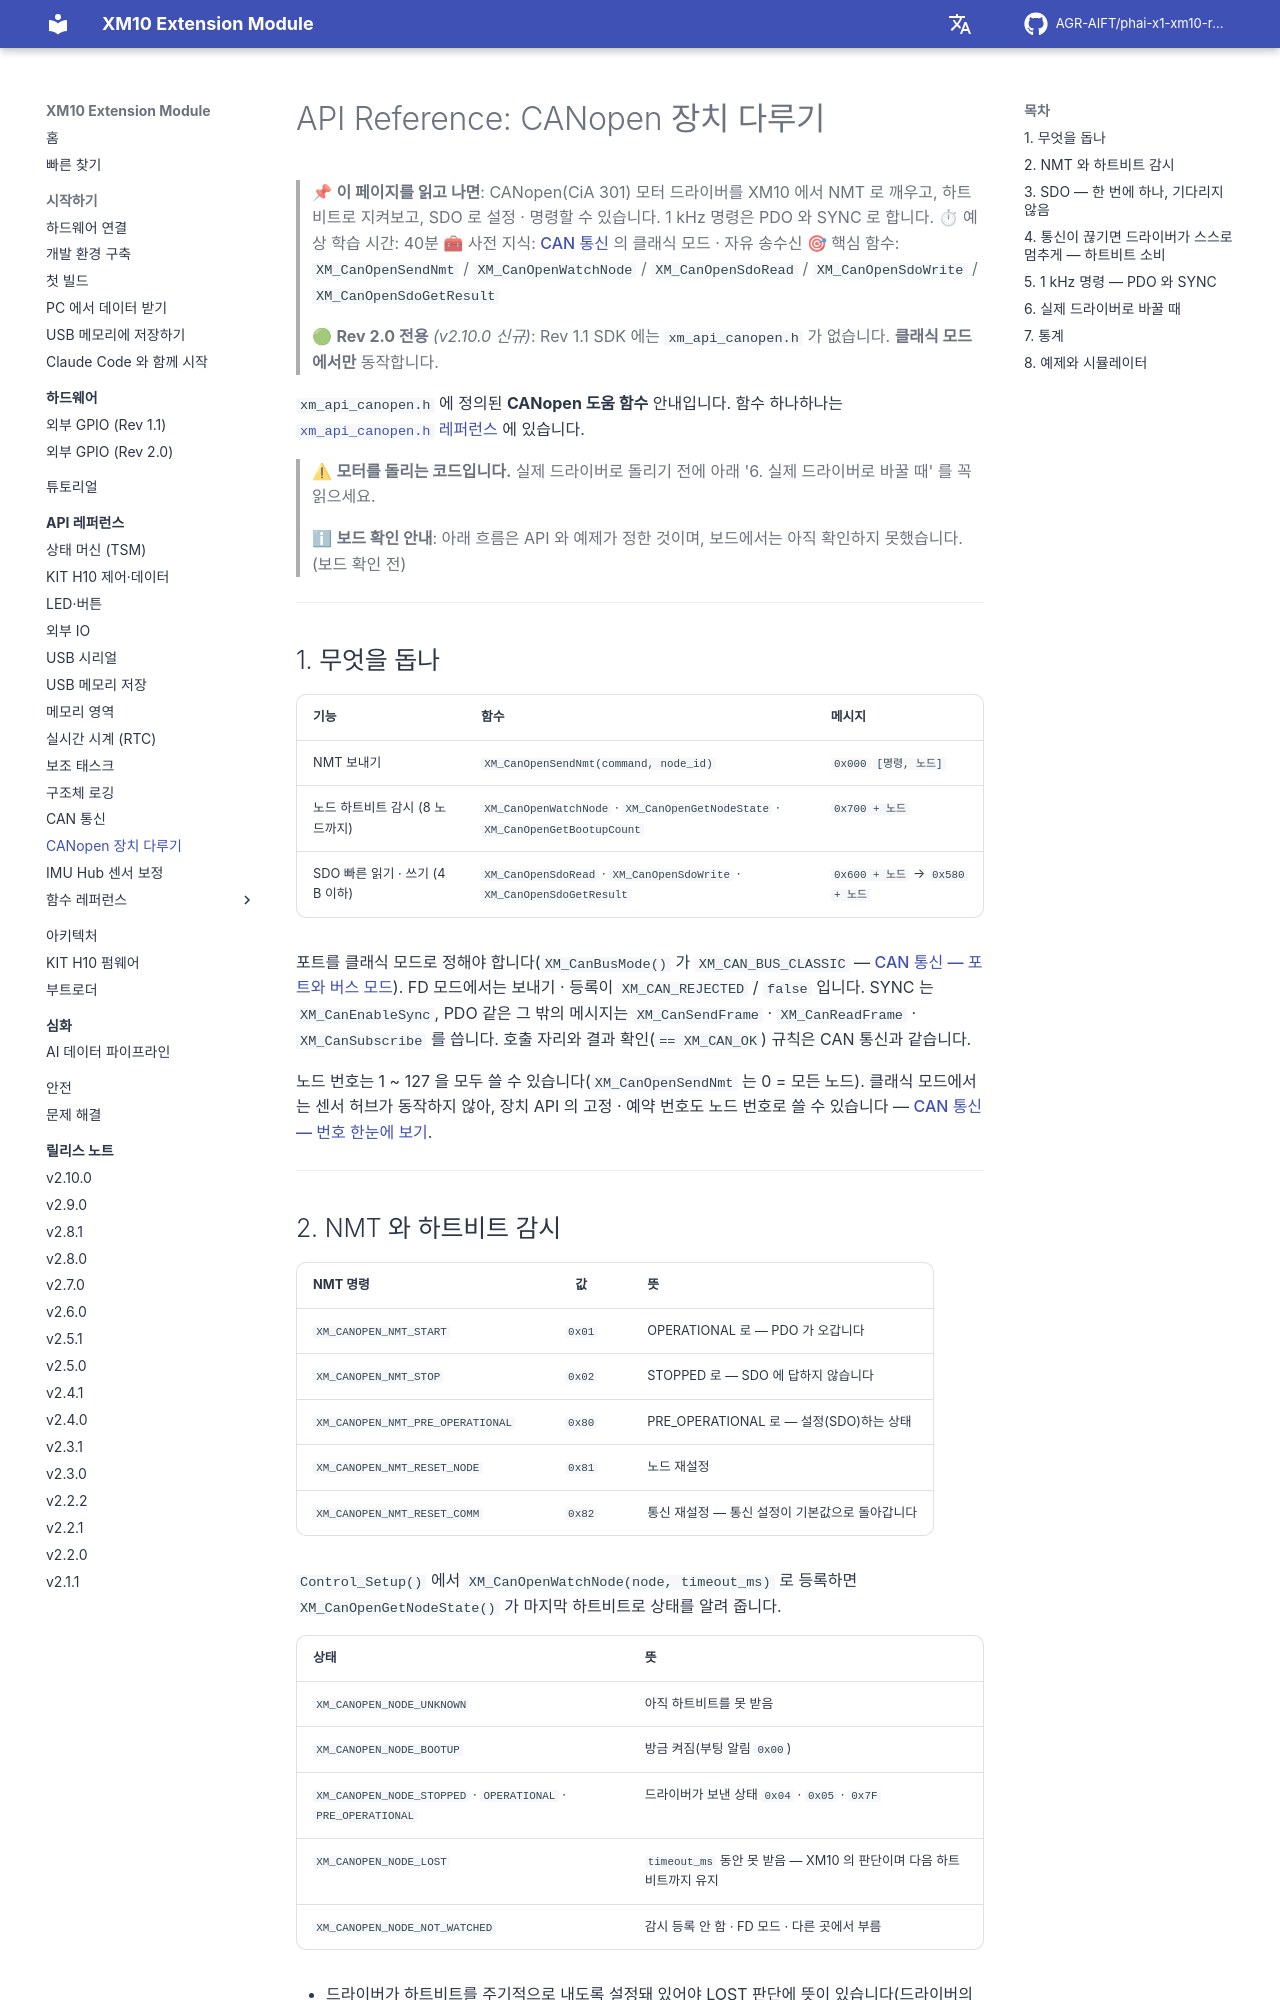

repository: AGR-AIFT/phai-x1-xm10-release · page: api-reference/12-canopen/index.html · generator: mkdocs

# API Reference: CANopen 장치 다루기

> 📌 **이 페이지를 읽고 나면**: CANopen(CiA 301) 모터 드라이버를 XM10 에서 NMT 로 깨우고, 하트비트로 지켜보고, SDO 로 설정 · 명령할 수 있습니다. 1 kHz 명령은 PDO 와 SYNC 로 합니다.
> ⏱ 예상 학습 시간: 40분
> 🧰 사전 지식: [CAN 통신](11-canbus.md) 의 클래식 모드 · 자유 송수신
> 🎯 핵심 함수: `XM_CanOpenSendNmt` / `XM_CanOpenWatchNode` / `XM_CanOpenSdoRead` / `XM_CanOpenSdoWrite` / `XM_CanOpenSdoGetResult`
>
> 🟢 **Rev 2.0 전용** *(v2.10.0 신규)*: Rev 1.1 SDK 에는 `xm_api_canopen.h` 가 없습니다. **클래식 모드에서만** 동작합니다.

`xm_api_canopen.h` 에 정의된 **CANopen 도움 함수** 안내입니다. 함수 하나하나는 [`xm_api_canopen.h` 레퍼런스](ref/xm-api-canopen.md) 에 있습니다.

> ⚠ **모터를 돌리는 코드입니다.** 실제 드라이버로 돌리기 전에 아래 '6. 실제 드라이버로 바꿀 때' 를 꼭 읽으세요.
>
> ℹ **보드 확인 안내**: 아래 흐름은 API 와 예제가 정한 것이며, 보드에서는 아직 확인하지 못했습니다. (보드 확인 전) <!-- board-check -->

---

## 1. 무엇을 돕나

| 기능 | 함수 | 메시지 |
|------|------|------|
| NMT 보내기 | `XM_CanOpenSendNmt(command, node_id)` | `0x000` `[명령, 노드]` |
| 노드 하트비트 감시 (8 노드까지) | `XM_CanOpenWatchNode` · `XM_CanOpenGetNodeState` · `XM_CanOpenGetBootupCount` | `0x700 + 노드` |
| SDO 빠른 읽기 · 쓰기 (4 B 이하) | `XM_CanOpenSdoRead` · `XM_CanOpenSdoWrite` · `XM_CanOpenSdoGetResult` | `0x600 + 노드` → `0x580 + 노드` |

포트를 클래식 모드로 정해야 합니다(`XM_CanBusMode()` 가 `XM_CAN_BUS_CLASSIC` — [CAN 통신 — 포트와 버스 모드](11-canbus.md)). FD 모드에서는 보내기 · 등록이 `XM_CAN_REJECTED` / `false` 입니다. SYNC 는 `XM_CanEnableSync`, PDO 같은 그 밖의 메시지는 `XM_CanSendFrame` · `XM_CanReadFrame` · `XM_CanSubscribe` 를 씁니다. 호출 자리와 결과 확인(`== XM_CAN_OK`) 규칙은 CAN 통신과 같습니다.

노드 번호는 1 ~ 127 을 모두 쓸 수 있습니다(`XM_CanOpenSendNmt` 는 0 = 모든 노드). 클래식 모드에서는 센서 허브가 동작하지 않아, 장치 API 의 고정 · 예약 번호도 노드 번호로 쓸 수 있습니다 — [CAN 통신 — 번호 한눈에 보기](11-canbus.md#3-번호-한눈에-보기).

---
